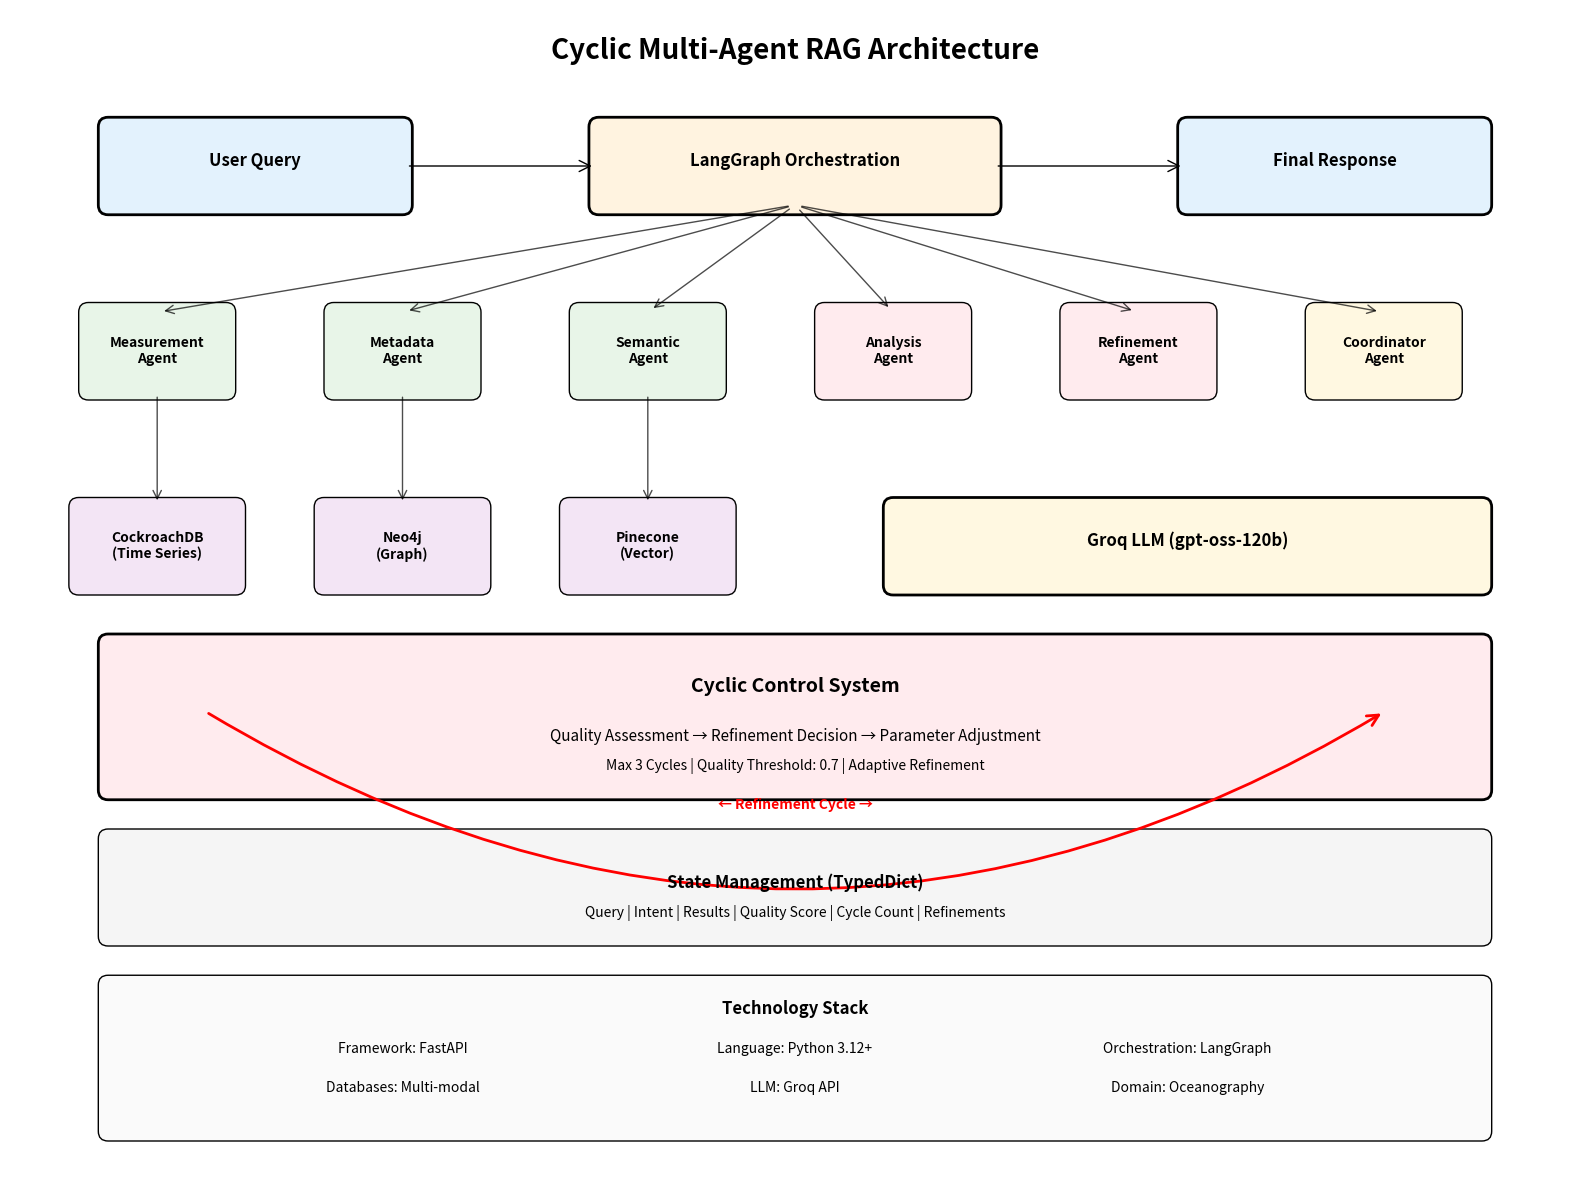

The matplotlib source for this figure: (Note: this script raises an exception after producing the figure.)
"""
Generate visual architecture diagrams for the Multi-Agent RAG system
"""

import matplotlib.pyplot as plt
import matplotlib.patches as patches
from matplotlib.patches import FancyBboxPatch, ConnectionPatch
import numpy as np

def create_architecture_diagram():
    """Create a comprehensive architecture diagram"""
    
    fig, ax = plt.subplots(1, 1, figsize=(16, 12))
    ax.set_xlim(0, 16)
    ax.set_ylim(0, 12)
    ax.axis('off')
    
    # Colors
    colors = {
        'user': '#E3F2FD',
        'orchestration': '#FFF3E0', 
        'agents': '#E8F5E8',
        'data': '#F3E5F5',
        'llm': '#FFF8E1',
        'control': '#FFEBEE'
    }
    
    # Title
    ax.text(8, 11.5, 'Cyclic Multi-Agent RAG Architecture', 
            fontsize=20, fontweight='bold', ha='center')
    
    # User Layer
    user_box = FancyBboxPatch((1, 10), 3, 0.8, 
                              boxstyle="round,pad=0.1", 
                              facecolor=colors['user'], 
                              edgecolor='black', linewidth=2)
    ax.add_patch(user_box)
    ax.text(2.5, 10.4, 'User Query', fontsize=12, fontweight='bold', ha='center')
    
    # Orchestration Layer
    orchestration_box = FancyBboxPatch((6, 10), 4, 0.8,
                                       boxstyle="round,pad=0.1",
                                       facecolor=colors['orchestration'],
                                       edgecolor='black', linewidth=2)
    ax.add_patch(orchestration_box)
    ax.text(8, 10.4, 'LangGraph Orchestration', fontsize=12, fontweight='bold', ha='center')
    
    # Response Layer
    response_box = FancyBboxPatch((12, 10), 3, 0.8,
                                  boxstyle="round,pad=0.1",
                                  facecolor=colors['user'],
                                  edgecolor='black', linewidth=2)
    ax.add_patch(response_box)
    ax.text(13.5, 10.4, 'Final Response', fontsize=12, fontweight='bold', ha='center')
    
    # Agent Layer
    agent_y = 8.5
    agents = [
        ('Measurement\nAgent', 1.5, colors['agents']),
        ('Metadata\nAgent', 4, colors['agents']),
        ('Semantic\nAgent', 6.5, colors['agents']),
        ('Analysis\nAgent', 9, colors['control']),
        ('Refinement\nAgent', 11.5, colors['control']),
        ('Coordinator\nAgent', 14, colors['llm'])
    ]
    
    for name, x, color in agents:
        agent_box = FancyBboxPatch((x-0.7, agent_y-0.4), 1.4, 0.8,
                                   boxstyle="round,pad=0.1",
                                   facecolor=color,
                                   edgecolor='black', linewidth=1)
        ax.add_patch(agent_box)
        ax.text(x, agent_y, name, fontsize=10, fontweight='bold', ha='center', va='center')
    
    # Database Layer
    db_y = 6.5
    databases = [
        ('CockroachDB\n(Time Series)', 1.5, colors['data']),
        ('Neo4j\n(Graph)', 4, colors['data']),
        ('Pinecone\n(Vector)', 6.5, colors['data'])
    ]
    
    for name, x, color in databases:
        db_box = FancyBboxPatch((x-0.8, db_y-0.4), 1.6, 0.8,
                                boxstyle="round,pad=0.1",
                                facecolor=color,
                                edgecolor='black', linewidth=1)
        ax.add_patch(db_box)
        ax.text(x, db_y, name, fontsize=10, fontweight='bold', ha='center', va='center')
    
    # LLM Layer
    llm_box = FancyBboxPatch((9, 6.1), 6, 0.8,
                             boxstyle="round,pad=0.1",
                             facecolor=colors['llm'],
                             edgecolor='black', linewidth=2)
    ax.add_patch(llm_box)
    ax.text(12, 6.5, 'Groq LLM (gpt-oss-120b)', fontsize=12, fontweight='bold', ha='center')
    
    # Cycle Control
    cycle_box = FancyBboxPatch((1, 4), 14, 1.5,
                               boxstyle="round,pad=0.1",
                               facecolor=colors['control'],
                               edgecolor='black', linewidth=2)
    ax.add_patch(cycle_box)
    ax.text(8, 5, 'Cyclic Control System', fontsize=14, fontweight='bold', ha='center')
    ax.text(8, 4.5, 'Quality Assessment → Refinement Decision → Parameter Adjustment', 
            fontsize=11, ha='center')
    ax.text(8, 4.2, 'Max 3 Cycles | Quality Threshold: 0.7 | Adaptive Refinement', 
            fontsize=10, ha='center', style='italic')
    
    # State Management
    state_box = FancyBboxPatch((1, 2.5), 14, 1,
                               boxstyle="round,pad=0.1",
                               facecolor='#F5F5F5',
                               edgecolor='black', linewidth=1)
    ax.add_patch(state_box)
    ax.text(8, 3, 'State Management (TypedDict)', fontsize=12, fontweight='bold', ha='center')
    ax.text(8, 2.7, 'Query | Intent | Results | Quality Score | Cycle Count | Refinements', 
            fontsize=10, ha='center')
    
    # Technology Stack
    tech_box = FancyBboxPatch((1, 0.5), 14, 1.5,
                              boxstyle="round,pad=0.1",
                              facecolor='#FAFAFA',
                              edgecolor='black', linewidth=1)
    ax.add_patch(tech_box)
    ax.text(8, 1.7, 'Technology Stack', fontsize=12, fontweight='bold', ha='center')
    ax.text(4, 1.3, 'Framework: FastAPI', fontsize=10, ha='center')
    ax.text(8, 1.3, 'Language: Python 3.12+', fontsize=10, ha='center')
    ax.text(12, 1.3, 'Orchestration: LangGraph', fontsize=10, ha='center')
    ax.text(4, 0.9, 'Databases: Multi-modal', fontsize=10, ha='center')
    ax.text(8, 0.9, 'LLM: Groq API', fontsize=10, ha='center')
    ax.text(12, 0.9, 'Domain: Oceanography', fontsize=10, ha='center')
    
    # Arrows
    # User to Orchestration
    arrow1 = ConnectionPatch((4, 10.4), (6, 10.4), "data", "data",
                            arrowstyle="->", shrinkA=5, shrinkB=5, 
                            mutation_scale=20, fc="black")
    ax.add_patch(arrow1)
    
    # Orchestration to Response
    arrow2 = ConnectionPatch((10, 10.4), (12, 10.4), "data", "data",
                            arrowstyle="->", shrinkA=5, shrinkB=5,
                            mutation_scale=20, fc="black")
    ax.add_patch(arrow2)
    
    # Orchestration to Agents
    for _, x, _ in agents:
        arrow = ConnectionPatch((8, 10), (x, 8.9), "data", "data",
                               arrowstyle="->", shrinkA=5, shrinkB=5,
                               mutation_scale=15, fc="gray", alpha=0.7)
        ax.add_patch(arrow)
    
    # Agents to Databases
    for i in range(3):
        arrow = ConnectionPatch((agents[i][1], 8.1), (databases[i][1], 6.9), "data", "data",
                               arrowstyle="->", shrinkA=5, shrinkB=5,
                               mutation_scale=15, fc="blue", alpha=0.7)
        ax.add_patch(arrow)
    
    # Cycle arrow
    cycle_arrow = patches.FancyArrowPatch((2, 4.8), (14, 4.8),
                                         connectionstyle="arc3,rad=0.3",
                                         arrowstyle="->", mutation_scale=20,
                                         color="red", linewidth=2)
    ax.add_patch(cycle_arrow)
    ax.text(8, 3.8, '← Refinement Cycle →', fontsize=10, ha='center', color='red', fontweight='bold')
    
    plt.tight_layout()
    plt.savefig('backend-chatbot-test/architecture_diagram.png', dpi=300, bbox_inches='tight')
    plt.show()

def create_workflow_diagram():
    """Create a detailed workflow diagram"""
    
    fig, ax = plt.subplots(1, 1, figsize=(14, 10))
    ax.set_xlim(0, 14)
    ax.set_ylim(0, 10)
    ax.axis('off')
    
    # Title
    ax.text(7, 9.5, 'Cyclic Multi-Agent Workflow', 
            fontsize=18, fontweight='bold', ha='center')
    
    # Workflow steps
    steps = [
        ('User Query', 2, 8.5, '#E3F2FD'),
        ('Parse Intent', 2, 7.5, '#FFF3E0'),
        ('Execute Agents', 2, 6.5, '#E8F5E8'),
        ('Analyze Quality', 2, 5.5, '#FFEBEE'),
        ('Quality < 0.7?', 2, 4.5, '#FFF8E1'),
        ('Refine Intent', 5, 3.5, '#FFEBEE'),
        ('Synthesize', 2, 2.5, '#E8F5E8'),
        ('Final Response', 2, 1.5, '#E3F2FD')
    ]
    
    # Draw workflow boxes
    for step, x, y, color in steps:
        if 'Quality' in step and '?' in step:
            # Diamond for decision
            diamond = patches.RegularPolygon((x, y), 4, radius=0.5, 
                                           orientation=np.pi/4,
                                           facecolor=color, 
                                           edgecolor='black')
            ax.add_patch(diamond)
        else:
            # Rectangle for process
            box = FancyBboxPatch((x-0.7, y-0.3), 1.4, 0.6,
                                boxstyle="round,pad=0.1",
                                facecolor=color,
                                edgecolor='black')
            ax.add_patch(box)
        
        ax.text(x, y, step, fontsize=10, fontweight='bold', 
                ha='center', va='center')
    
    # Agent execution detail
    agents_detail = [
        ('Measurement\nAgent', 7, 7),
        ('Metadata\nAgent', 9, 7),
        ('Semantic\nAgent', 11, 7),
        ('Analysis\nAgent', 7, 5.5),
        ('Refinement\nAgent', 9, 5.5),
        ('Coordinator\nAgent', 11, 5.5)
    ]
    
    for agent, x, y in agents_detail:
        box = FancyBboxPatch((x-0.6, y-0.3), 1.2, 0.6,
                            boxstyle="round,pad=0.1",
                            facecolor='#F0F0F0',
                            edgecolor='gray')
        ax.add_patch(box)
        ax.text(x, y, agent, fontsize=9, ha='center', va='center')
    
    # Arrows
    # Main flow
    for i in range(len(steps)-1):
        if i == 4:  # Skip the decision diamond
            continue
        y1 = steps[i][2] - 0.3
        y2 = steps[i+1][2] + 0.3
        if i == 6:  # Skip synthesis to response for now
            continue
        arrow = ConnectionPatch((2, y1), (2, y2), "data", "data",
                               arrowstyle="->", shrinkA=5, shrinkB=5,
                               mutation_scale=20, fc="black")
        ax.add_patch(arrow)
    
    # Decision arrows
    # Yes arrow (to refine)
    arrow_yes = ConnectionPatch((2.5, 4.5), (4.3, 3.5), "data", "data",
                               arrowstyle="->", shrinkA=5, shrinkB=5,
                               mutation_scale=20, fc="red")
    ax.add_patch(arrow_yes)
    ax.text(3.5, 4, 'YES', fontsize=10, color='red', fontweight='bold')
    
    # No arrow (to synthesize)
    arrow_no = ConnectionPatch((2, 4.2), (2, 2.8), "data", "data",
                              arrowstyle="->", shrinkA=5, shrinkB=5,
                              mutation_scale=20, fc="green")
    ax.add_patch(arrow_no)
    ax.text(1.3, 3.5, 'NO', fontsize=10, color='green', fontweight='bold')
    
    # Cycle back arrow
    cycle_back = patches.FancyArrowPatch((5, 3.2), (2, 6.8),
                                        connectionstyle="arc3,rad=0.5",
                                        arrowstyle="->", mutation_scale=20,
                                        color="red", linewidth=2)
    ax.add_patch(cycle_back)
    
    # Final arrow
    arrow_final = ConnectionPatch((2, 2.2), (2, 1.8), "data", "data",
                                 arrowstyle="->", shrinkA=5, shrinkB=5,
                                 mutation_scale=20, fc="black")
    ax.add_patch(arrow_final)
    
    # Cycle counter
    ax.text(10, 2, 'Cycle Limits:\n• Max 3 cycles\n• Quality threshold: 0.7\n• Adaptive refinement', 
            fontsize=10, bbox=dict(boxstyle="round,pad=0.3", facecolor='#FFFACD'))
    
    plt.tight_layout()
    plt.savefig('backend-chatbot-test/workflow_diagram.png', dpi=300, bbox_inches='tight')
    plt.show()

if __name__ == "__main__":
    print("Generating architecture diagrams...")
    create_architecture_diagram()
    create_workflow_diagram()
    print("Diagrams saved as PNG files!")